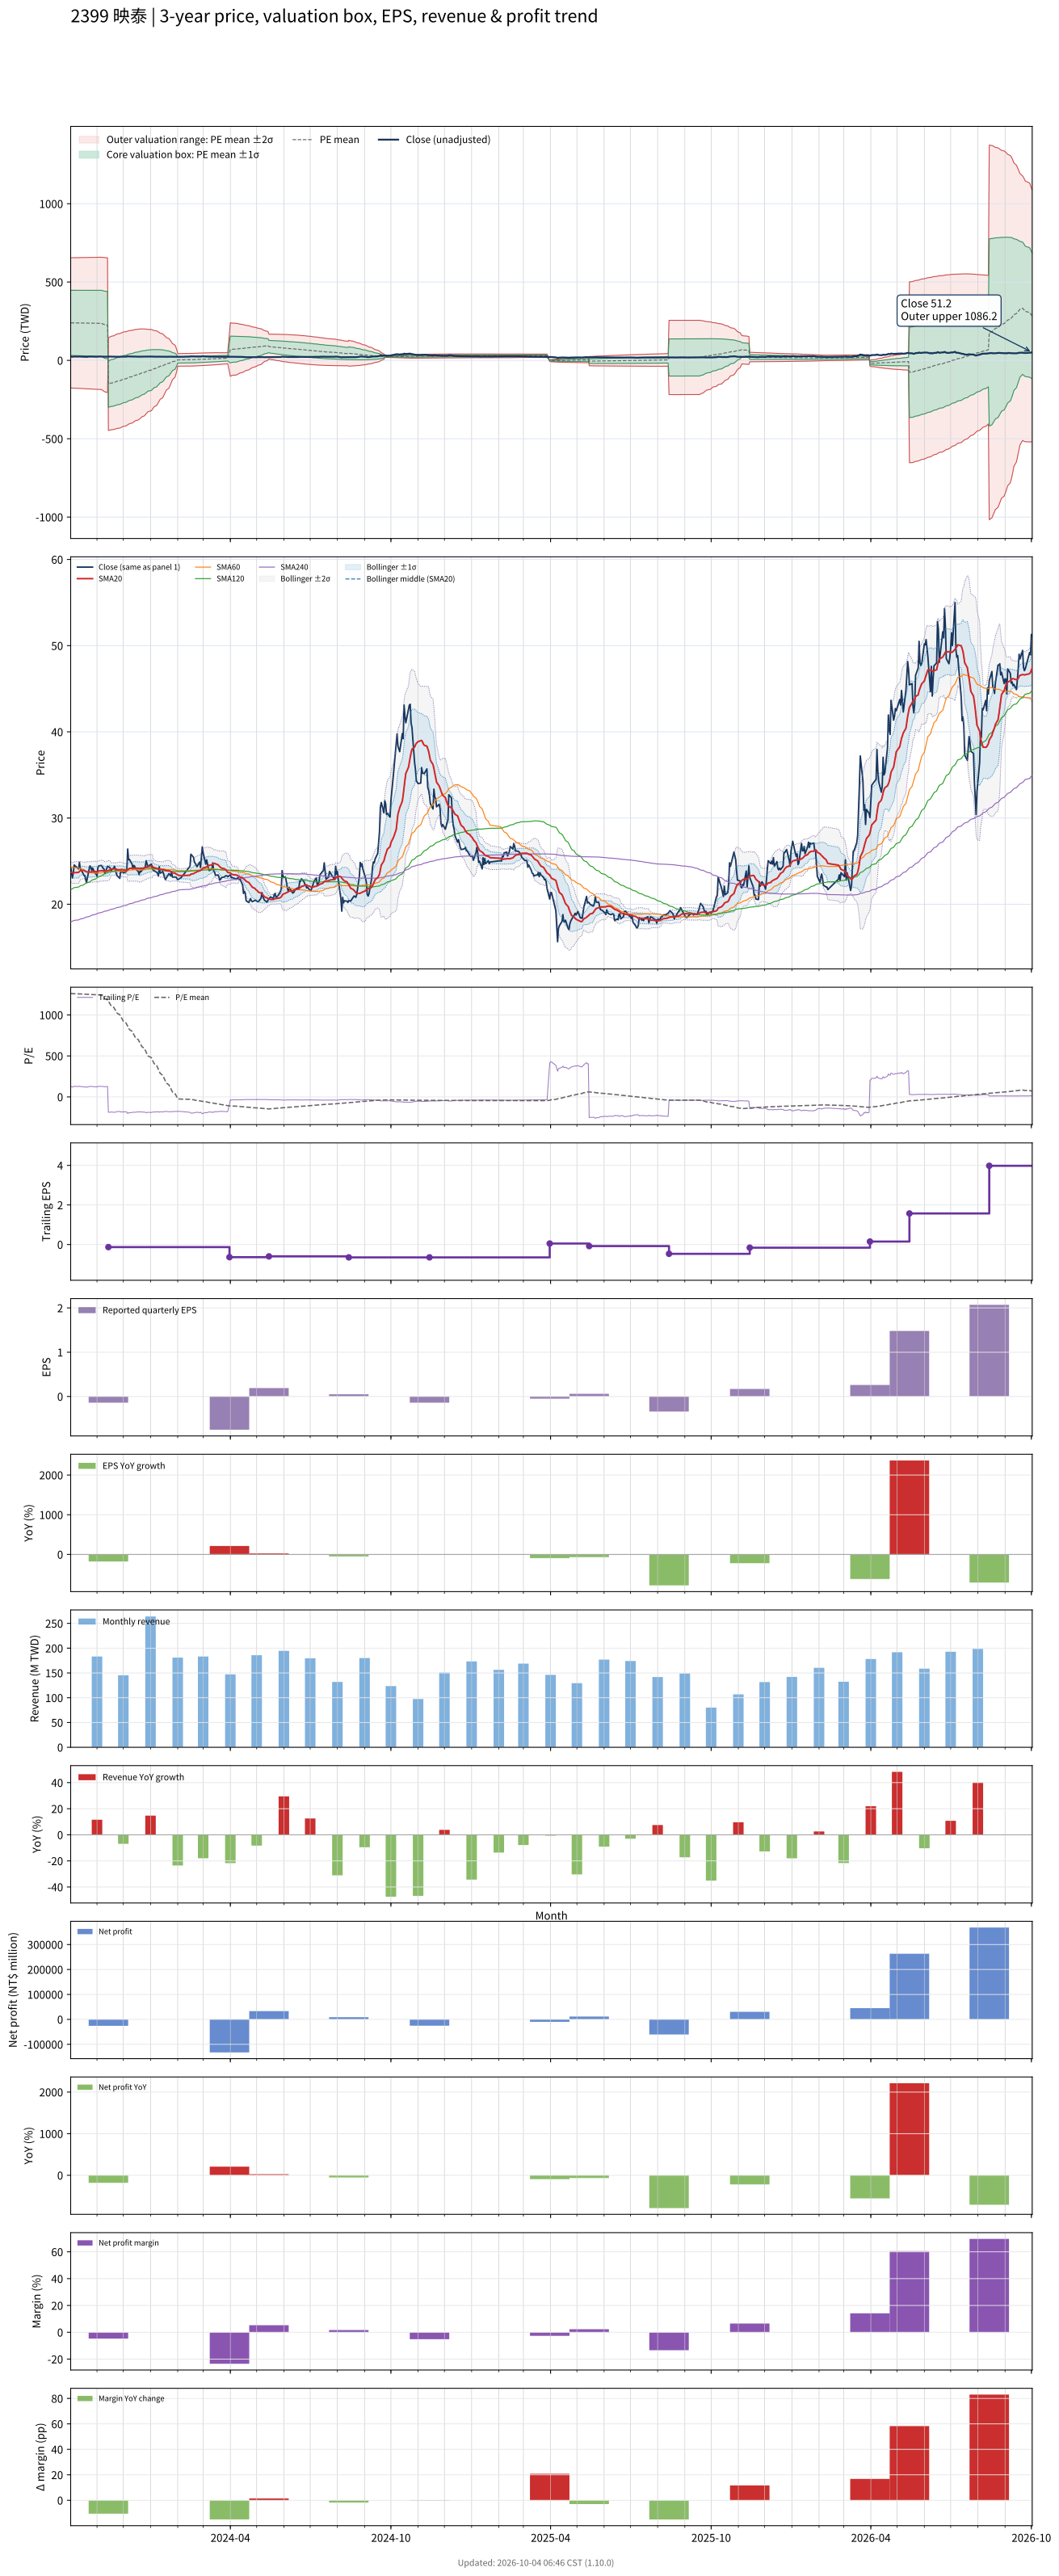

The data file committed next to this chart (first rows):
# chart-version: skill-stock-dynamic-val…
date, close, available_date, period_end, eps, ttm_eps, pe, pe_mean, pe_std, price_m2, price_m1, price_mean, price_p1, price_p2, forward_eps, forward_pe, forward_pe_mean, forward_pe_std, forward_price_m2, forward_price_m1, forward_price_mean, forward_price_p1, forward_price_p2, sma20
2023-10-02, 24.25, 2023-08-14, 2023-06-30, 0.1, 0.19, 127.6, 1262, 1093, -175.5, 32.16, 239.8, 447.4, 655, , , , , , , , , , 23.7
2023-10-03, 23.7, 2023-08-14, 2023-06-30, 0.1, 0.19, 124.7, 1261, 1094, -176, 31.83, 239.6, 447.4, 655.2, , , , , , , , , , 23.69
2023-10-04, 23.05, 2023-08-14, 2023-06-30, 0.1, 0.19, 121.3, 1260, 1095, -176.5, 31.46, 239.4, 447.4, 655.4, , , , , , , , , , 23.64
2023-10-05, 23.65, 2023-08-14, 2023-06-30, 0.1, 0.19, 124.5, 1259, 1095, -177, 31.13, 239.3, 447.4, 655.5, , , , , , , , , , 23.63
2023-10-06, 24.55, 2023-08-14, 2023-06-30, 0.1, 0.19, 129.2, 1258, 1096, -177.5, 30.8, 239.1, 447.4, 655.7, , , , , , , , , , 23.66
2023-10-11, 24.1, 2023-08-14, 2023-06-30, 0.1, 0.19, 126.8, 1258, 1097, -178, 30.48, 238.9, 447.4, 655.8, , , , , , , , , , 23.69
2023-10-12, 24.85, 2023-08-14, 2023-06-30, 0.1, 0.19, 130.8, 1257, 1098, -178.4, 30.18, 238.8, 447.4, 656, , , , , , , , , , 23.81
2023-10-13, 24.15, 2023-08-14, 2023-06-30, 0.1, 0.19, 127.1, 1256, 1099, -178.9, 29.87, 238.6, 447.4, 656.1, , , , , , , , , , 23.89
2023-10-16, 23.6, 2023-08-14, 2023-06-30, 0.1, 0.19, 124.2, 1255, 1100, -179.3, 29.57, 238.5, 447.4, 656.3, , , , , , , , , , 23.93
2023-10-17, 23.35, 2023-08-14, 2023-06-30, 0.1, 0.19, 122.9, 1254, 1100, -179.8, 29.28, 238.3, 447.4, 656.4, , , , , , , , , , 23.93
2023-10-18, 23.35, 2023-08-14, 2023-06-30, 0.1, 0.19, 122.9, 1254, 1101, -180.2, 28.97, 238.2, 447.4, 656.6, , , , , , , , , , 23.88
2023-10-19, 22.9, 2023-08-14, 2023-06-30, 0.1, 0.19, 120.5, 1253, 1102, -180.7, 28.69, 238, 447.4, 656.7, , , , , , , , , , 23.82
2023-10-20, 22.5, 2023-08-14, 2023-06-30, 0.1, 0.19, 118.4, 1252, 1103, -181.1, 28.38, 237.9, 447.4, 656.9, , , , , , , , , , 23.75
2023-10-23, 24.05, 2023-08-14, 2023-06-30, 0.1, 0.19, 126.6, 1251, 1103, -181.6, 28.09, 237.7, 447.4, 657, , , , , , , , , , 23.74
2023-10-24, 24.45, 2023-08-14, 2023-06-30, 0.1, 0.19, 128.7, 1250, 1104, -182, 27.8, 237.6, 447.4, 657.2, , , , , , , , , , 23.74
2023-10-25, 24.3, 2023-08-14, 2023-06-30, 0.1, 0.19, 127.9, 1250, 1105, -182.4, 27.51, 237.4, 447.4, 657.3, , , , , , , , , , 23.75
2023-10-26, 23.9, 2023-08-14, 2023-06-30, 0.1, 0.19, 125.8, 1249, 1106, -182.9, 27.22, 237.3, 447.4, 657.5, , , , , , , , , , 23.74
2023-10-27, 24.2, 2023-08-14, 2023-06-30, 0.1, 0.19, 127.4, 1248, 1106, -183.3, 26.94, 237.2, 447.4, 657.6, , , , , , , , , , 23.77
2023-10-30, 23.55, 2023-08-14, 2023-06-30, 0.1, 0.19, 123.9, 1247, 1107, -183.7, 26.64, 237, 447.4, 657.7, , , , , , , , , , 23.79
2023-10-31, 23.55, 2023-08-14, 2023-06-30, 0.1, 0.19, 123.9, 1247, 1108, -184.2, 26.35, 236.9, 447.4, 657.9, , , , , , , , , , 23.8
2023-11-01, 23.25, 2023-08-14, 2023-06-30, 0.1, 0.19, 122.4, 1246, 1109, -184.6, 26.05, 236.7, 447.4, 658, , , , , , , , , , 23.75
2023-11-02, 24.25, 2023-08-14, 2023-06-30, 0.1, 0.19, 127.6, 1245, 1109, -185, 25.77, 236.6, 447.4, 658.2, , , , , , , , , , 23.78
2023-11-03, 24.45, 2023-08-14, 2023-06-30, 0.1, 0.19, 128.7, 1244, 1110, -185.4, 25.51, 236.4, 447.4, 658.3, , , , , , , , , , 23.85
2023-11-06, 24.5, 2023-08-14, 2023-06-30, 0.1, 0.19, 128.9, 1244, 1111, -185.8, 25.24, 236.3, 447.4, 658.4, , , , , , , , , , 23.89
2023-11-07, 24.35, 2023-08-14, 2023-06-30, 0.1, 0.19, 128.2, 1232, 1115, -189.7, 22.21, 234.1, 446, 657.9, , , , , , , , , , 23.88
2023-11-08, 24.15, 2023-08-14, 2023-06-30, 0.1, 0.19, 127.1, 1220, 1119, -193.5, 19.17, 231.8, 444.5, 657.2, , , , , , , , , , 23.88
2023-11-09, 24.1, 2023-08-14, 2023-06-30, 0.1, 0.19, 126.8, 1208, 1123, -197.3, 16.15, 229.6, 443, 656.5, , , , , , , , , , 23.84
2023-11-10, 23.55, 2023-08-14, 2023-06-30, 0.1, 0.19, 123.9, 1196, 1127, -201, 13.14, 227.3, 441.5, 655.6, , , , , , , , , , 23.82
2023-11-13, 24.4, 2023-08-14, 2023-06-30, 0.1, 0.19, 128.4, 1184, 1131, -204.7, 10.12, 225, 439.8, 654.6, , , , , , , , , , 23.86
2023-11-14, 24.35, 2023-11-14, 2023-09-30, -0.14, -0.13, -187.3, 1168, 1136, 143.6, -4.076, -151.8, -299.5, -447.2, , , , , , , , , , 23.91
2023-11-15, 24.3, 2023-11-14, 2023-09-30, -0.14, -0.13, -186.9, 1150, 1141, 147.1, -1.193, -149.5, -297.8, -446, , , , , , , , , , 23.95
2023-11-16, 24.2, 2023-11-14, 2023-09-30, -0.14, -0.13, -186.2, 1132, 1144, 150.4, 1.662, -147.1, -295.9, -444.7, , , , , , , , , , 24.02
2023-11-17, 23.9, 2023-11-14, 2023-09-30, -0.14, -0.13, -183.8, 1113, 1147, 153.7, 4.488, -144.7, -293.9, -443, , , , , , , , , , 24.09
2023-11-20, 24.2, 2023-11-14, 2023-09-30, -0.14, -0.13, -186.2, 1094, 1150, 156.8, 7.278, -142.2, -291.8, -441.3, , , , , , , , , , 24.09
2023-11-21, 24.4, 2023-11-14, 2023-09-30, -0.14, -0.13, -187.7, 1075, 1152, 159.9, 10.03, -139.8, -289.6, -439.4, , , , , , , , , , 24.09
2023-11-22, 24.05, 2023-11-14, 2023-09-30, -0.14, -0.13, -185, 1057, 1155, 162.9, 12.73, -137.4, -287.6, -437.7, , , , , , , , , , 24.08
2023-11-23, 23.55, 2023-11-14, 2023-09-30, -0.14, -0.13, -181.2, 1039, 1157, 165.8, 15.37, -135.1, -285.5, -436, , , , , , , , , , 24.06
2023-11-24, 23.3, 2023-11-14, 2023-09-30, -0.14, -0.13, -179.2, 1021, 1159, 168.7, 17.98, -132.7, -283.4, -434.1, , , , , , , , , , 24.02
2023-11-27, 23, 2023-11-14, 2023-09-30, -0.14, -0.13, -176.9, 1002, 1160, 171.4, 20.55, -130.3, -281.1, -432, , , , , , , , , , 23.99
2023-11-28, 23.9, 2023-11-14, 2023-09-30, -0.14, -0.13, -183.8, 981.8, 1159, 173.8, 23.09, -127.6, -278.4, -429.1, , , , , , , , , , 24.01
2023-11-29, 23.75, 2023-11-14, 2023-09-30, -0.14, -0.13, -182.7, 962.3, 1159, 176.3, 25.59, -125.1, -275.8, -426.5, , , , , , , , , , 24.03
2023-11-30, 23.8, 2023-11-14, 2023-09-30, -0.14, -0.13, -183.1, 943.1, 1159, 178.7, 28.05, -122.6, -273.3, -423.9, , , , , , , , , , 24.01
2023-12-01, 23.65, 2023-11-14, 2023-09-30, -0.14, -0.13, -181.9, 923.8, 1158, 181, 30.47, -120.1, -270.7, -421.2, , , , , , , , , , 23.97
2023-12-04, 23.75, 2023-11-14, 2023-09-30, -0.14, -0.13, -182.7, 903.4, 1156, 183.1, 32.83, -117.4, -267.7, -418, , , , , , , , , , 23.93
2023-12-05, 24, 2023-11-14, 2023-09-30, -0.14, -0.13, -184.6, 883.2, 1154, 185.1, 35.14, -114.8, -264.8, -414.7, , , , , , , , , , 23.91
2023-12-06, 26.4, 2023-11-14, 2023-09-30, -0.14, -0.13, -203.1, 862.7, 1151, 187.1, 37.45, -112.1, -261.7, -411.3, , , , , , , , , , 24.03
2023-12-07, 25.15, 2023-11-14, 2023-09-30, -0.14, -0.13, -193.5, 841.7, 1147, 188.8, 39.67, -109.4, -258.5, -407.6, , , , , , , , , , 24.08
2023-12-08, 25.2, 2023-11-14, 2023-09-30, -0.14, -0.13, -193.8, 820.9, 1143, 190.4, 41.84, -106.7, -255.3, -403.8, , , , , , , , , , 24.16
2023-12-11, 24.65, 2023-11-14, 2023-09-30, -0.14, -0.13, -189.6, 800.5, 1139, 192, 43.97, -104.1, -252.1, -400.1, , , , , , , , , , 24.18
2023-12-12, 24.05, 2023-11-14, 2023-09-30, -0.14, -0.13, -185, 780.3, 1135, 193.5, 46.04, -101.4, -248.9, -396.4, , , , , , , , , , 24.16
2023-12-13, 24.5, 2023-11-14, 2023-09-30, -0.14, -0.13, -188.5, 759.9, 1130, 194.9, 48.07, -98.79, -245.7, -392.5, , , , , , , , , , 24.17
2023-12-14, 24.4, 2023-11-14, 2023-09-30, -0.14, -0.13, -187.7, 739.2, 1124, 196.2, 50.03, -96.1, -242.2, -388.4, , , , , , , , , , 24.18
2023-12-15, 24.1, 2023-11-14, 2023-09-30, -0.14, -0.13, -185.4, 719.1, 1119, 197.4, 51.95, -93.48, -238.9, -384.4, , , , , , , , , , 24.19
2023-12-18, 23.8, 2023-11-14, 2023-09-30, -0.14, -0.13, -183.1, 699.4, 1114, 198.6, 53.84, -90.92, -235.7, -380.4, , , , , , , , , , 24.17
2023-12-19, 23.45, 2023-11-14, 2023-09-30, -0.14, -0.13, -180.4, 679.3, 1107, 199.6, 55.66, -88.31, -232.3, -376.2, , , , , , , , , , 24.12
2023-12-20, 23.85, 2023-11-14, 2023-09-30, -0.14, -0.13, -183.5, 658.6, 1100, 200.4, 57.4, -85.62, -228.6, -371.7, , , , , , , , , , 24.11
2023-12-21, 23.75, 2023-11-14, 2023-09-30, -0.14, -0.13, -182.7, 637.8, 1092, 201, 59.06, -82.91, -224.9, -366.9, , , , , , , , , , 24.12
2023-12-22, 23.9, 2023-11-14, 2023-09-30, -0.14, -0.13, -183.8, 615, 1080, 200.9, 60.49, -79.95, -220.4, -360.8, , , , , , , , , , 24.15
2023-12-25, 24.2, 2023-11-14, 2023-09-30, -0.14, -0.13, -186.2, 591.3, 1066, 200.4, 61.74, -76.87, -215.5, -354.1, , , , , , , , , , 24.21
... 670 more rows
